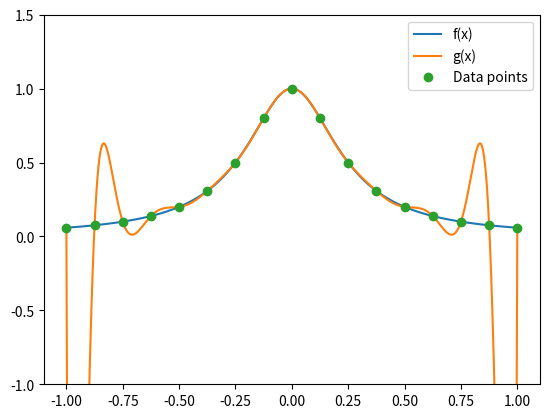

The matplotlib source for this figure:
import numpy as np
import matplotlib.pyplot as plt

num_interval = 16
y = 1
x_data = np.linspace(-1, y, num_interval+1)

def f(x):
    return 1/(1 + 16*x**2)

def lagrange(x, x_data, y_data):
    sum = 0
    for i in range(len(x_data)):
        product = 1
        for j in range(len(x_data)):
            if j != i:
                product *= (x - x_data[j])/(x_data[i] - x_data[j])
        sum += product*y_data[i]
    return sum

def g(x):
    return lagrange(x, x_data, f(x_data))

def Et(x):
    max = np.abs(f(x[0]) - g(x[0]))
    for i in range(len(x_data)):
        E_i = np.abs(f(x[i]) - g(x[i]))
        if E_i > max:
            max = E_i
    return max

x = np.linspace(-1, 1, 1000)
plt.plot(x, f(x), label="f(x)")
plt.plot(x, g(x), label="g(x)")
plt.plot(x_data, f(x_data), 'o', label="Data points")
plt.ylim(-1, 1.5)
plt.legend()
plt.show()

# The Runge Phenomena is observed as the Lagrange interpolating polynomial

# g(x) oscillates wildly between the data points. This is because the Lagrange

print("Et,max = ", Et(x))